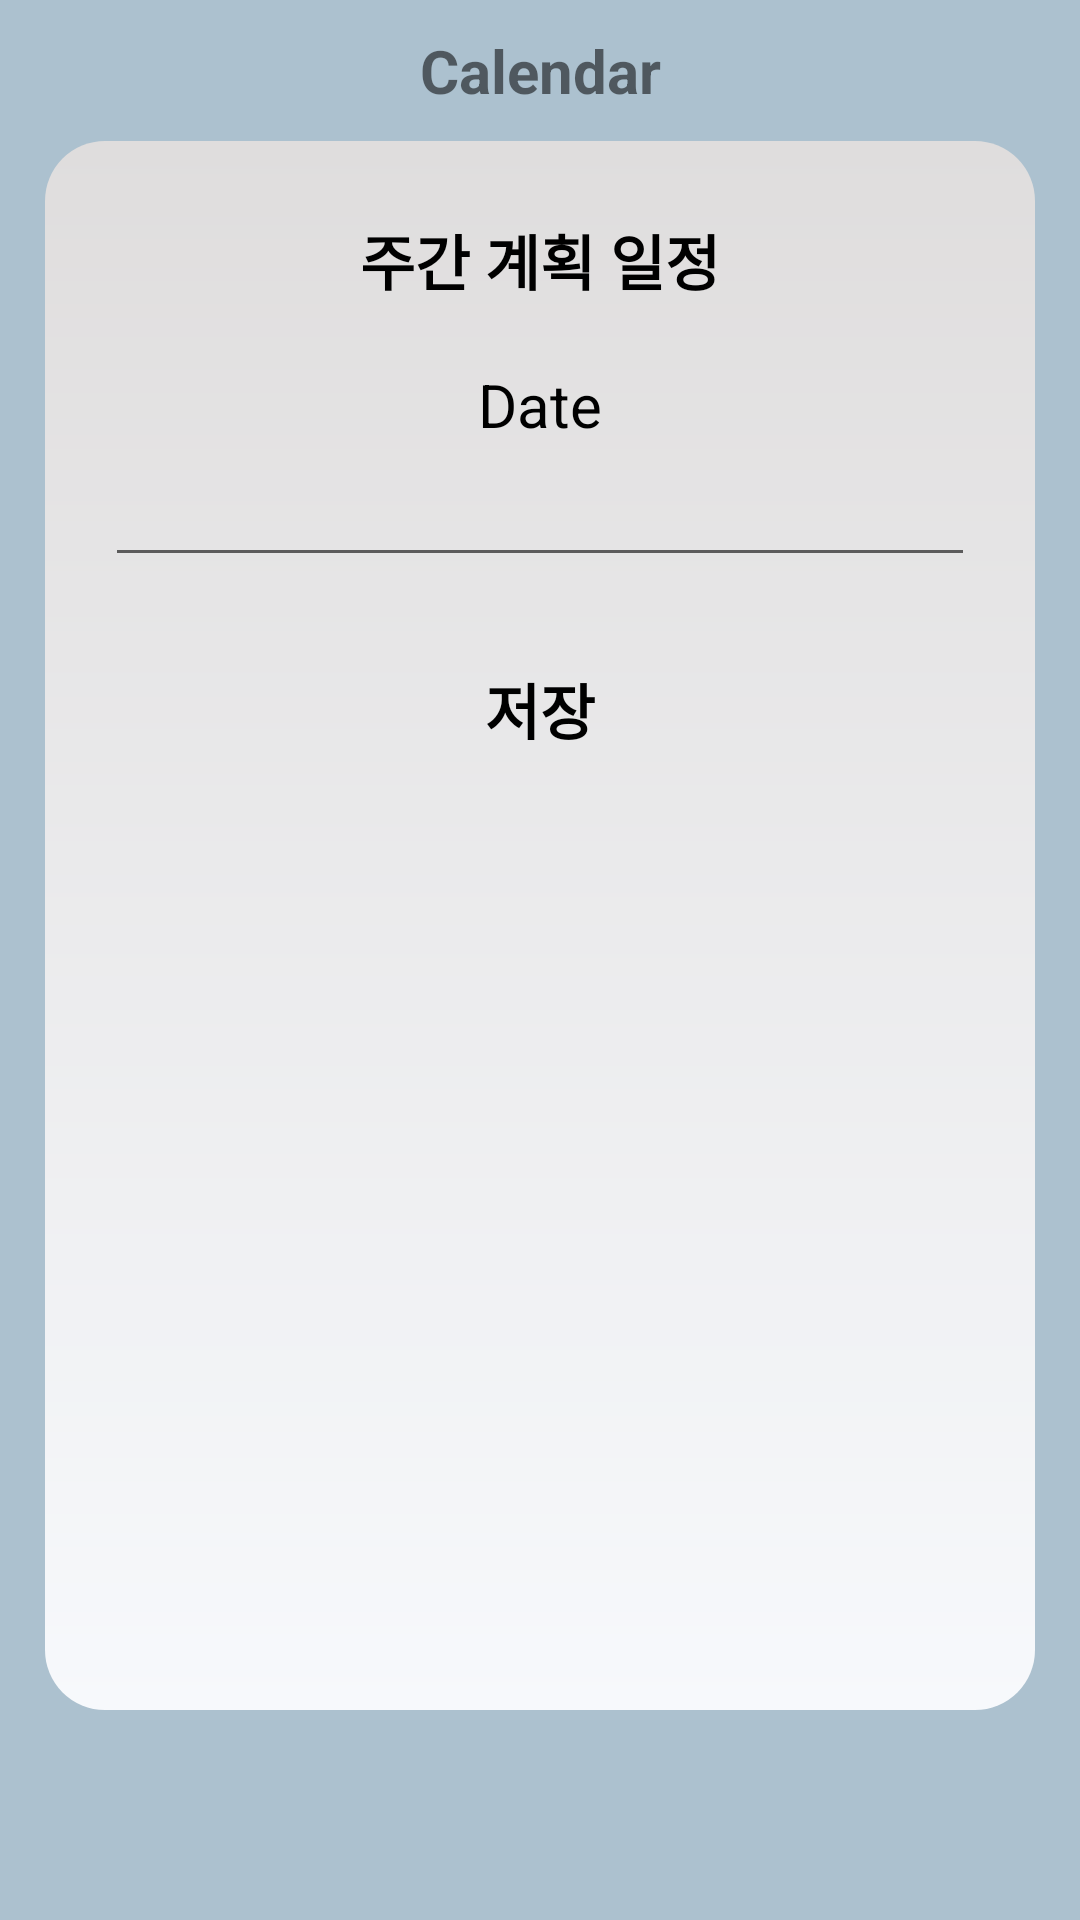

Reconstruct the res/layout file that produces this screen, plus the resources it refers to.
<!-- AndroidManifest.xml: application theme Theme.AppCompat.Light.NoActionBar -->
<!-- res/layout/activity_event_edit.xml -->
<?xml version="1.0" encoding="utf-8"?>
<LinearLayout
    xmlns:android="http://schemas.android.com/apk/res/android"
    xmlns:tools="http://schemas.android.com/tools"
    android:layout_width="match_parent"
    android:layout_height="match_parent"
    android:orientation="vertical"
    android:layout_weight="1"
    android:background="@color/backgroundColor"
    tools:context=".CalenderActivity">

    <TextView
        android:layout_width="match_parent"
        android:layout_height="wrap_content"
        android:layout_gravity="center"
        android:gravity="center"
        android:text="Calendar"
        android:textSize="20sp"
        android:textStyle="bold"
        android:background="@color/backgroundColor"
        android:layout_marginTop="10dp"
        android:layout_marginBottom="10dp"/>

    <LinearLayout
        android:layout_width="match_parent"
        android:layout_height="match_parent"
        android:background="@drawable/background_ellipse"
        android:layout_marginLeft="15dp"
        android:layout_marginRight="15dp"
        android:layout_marginBottom="70dp"
        android:orientation="vertical">

        <TextView
            android:layout_width="wrap_content"
            android:layout_height="wrap_content"
            android:layout_gravity="center"
            android:layout_marginTop="20dp"
            android:text="주간 계획 일정"
            android:textStyle="bold"
            android:textSize="20sp"
            android:textAlignment="center"
            android:textColor="@color/black"/>

        <TextView
            android:id="@+id/eventDateTV"
            android:layout_width="wrap_content"
            android:layout_height="wrap_content"
            android:layout_gravity="center"
            android:layout_marginTop="20dp"
            android:text="Date"
            android:textSize="20sp"
            android:textAlignment="center"
            android:textColor="@color/black"/>

        <EditText
            android:id="@+id/eventNameET"
            android:layout_width="match_parent"
            android:layout_height="wrap_content"
            android:layout_gravity="center"
            android:textSize="20sp"
            android:ems="10"
            android:inputType="text"/>

        <Button
            android:layout_width="match_parent"
            android:layout_height="wrap_content"
            android:layout_gravity="center"
            android:layout_marginTop="20dp"
            android:background="@null"
            android:onClick="saveEventAction"
            android:text="저장"
            android:textColor="@color/black"
            android:textSize="20sp"
            android:textStyle="bold" />
    </LinearLayout>
</LinearLayout>
<!-- resources referenced by this layout -->
<resources>
  <color name="backgroundColor">#ACC1CF</color>
  <color name="black">#FF000000</color>
  <!-- drawable background_ellipse: vector/xml drawable (drawable-v24, 3471 chars, omitted) -->
</resources>
